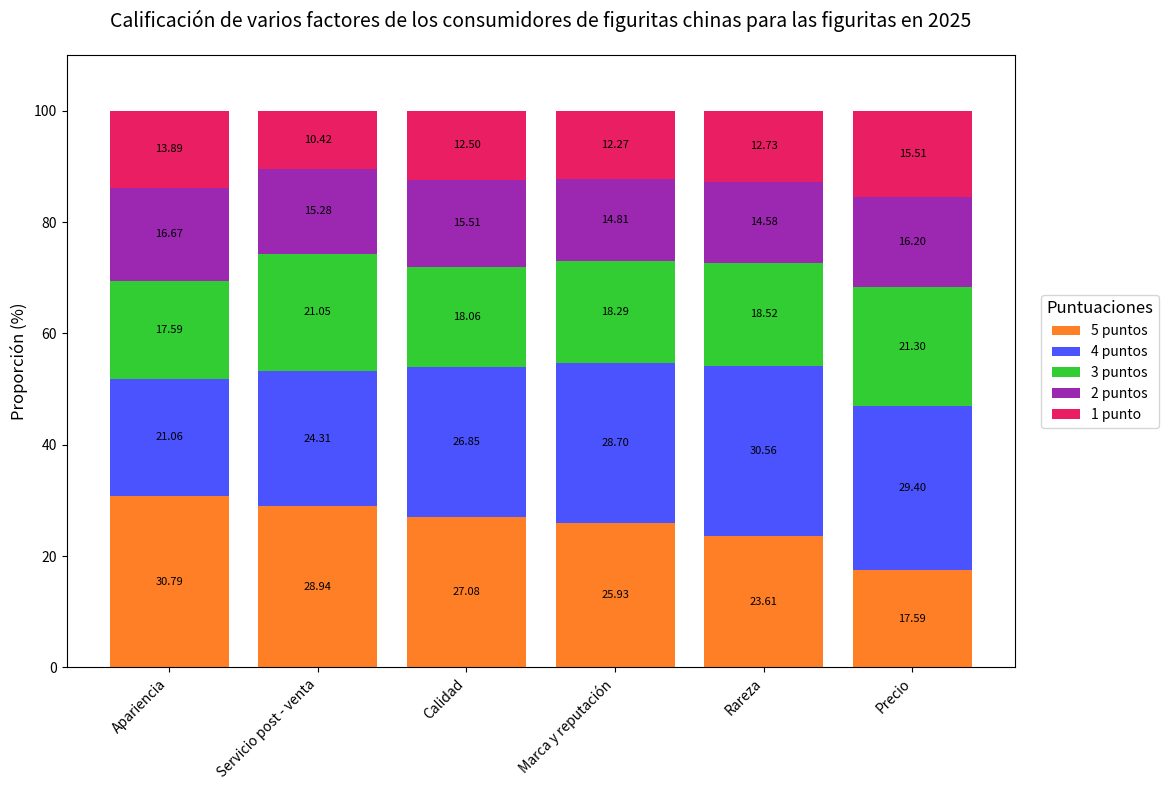

This figure's Python source:
import matplotlib.pyplot as plt
import numpy as np

# Factores
factores = ["Apariencia", "Servicio post - venta", "Calidad", "Marca y reputación", "Rareza", "Precio"]
# Proporción de cada calificación (1 - 5 puntos), en el orden de 5 puntos, 4 puntos, 3 puntos, 2 puntos, 1 punto
datos = np.array([
    [30.79, 21.06, 17.59, 16.67, 13.89],
    [28.94, 24.31, 21.05, 15.28, 10.42],
    [27.08, 26.85, 18.06, 15.51, 12.50],
    [25.93, 28.70, 18.29, 14.81, 12.27],
    [23.61, 30.56, 18.52, 14.58, 12.73],
    [17.59, 29.40, 21.30, 16.20, 15.51]
])

# Colores correspondientes a las puntuaciones
colores = ['#FF7F27', '#4B53FF', '#32CD32', '#9C27B0', '#E91E63']
puntuaciones = ["5 puntos", "4 puntos", "3 puntos", "2 puntos", "1 punto"]

fig, ax = plt.subplots(figsize=(12, 8))
base = np.zeros(len(factores))

for i in range(datos.shape[1]):
    ax.bar(factores, datos[:, i], bottom=base, color=colores[i], label=puntuaciones[i])
    # Agregar anotaciones numéricas
    for j in range(len(factores)):
        ax.text(j, base[j] + datos[j, i] / 2, f'{datos[j, i]:.2f}', ha='center', va='center', fontsize=8)
    base += datos[:, i]

# Configurar图例位置（右侧外侧）
ax.legend(
    loc='center left',  # 图例自身的锚点为左侧中心
    bbox_to_anchor=(1.02, 0.5),  # 锚点位置：右侧边界外2%宽度，垂直居中
    fontsize=10,
    title="Puntuaciones",  # 图例标题
    title_fontsize=12
)

# 其他样式调整
ax.set_ylabel('Proporción (%)', fontsize=12)
ax.set_title('Calificación de varios factores de los consumidores de figuritas chinas para las figuritas en 2025', fontsize=14, pad=20)
plt.xticks(rotation=45, ha='right', fontsize=10)
plt.ylim(0, 110)  # 预留10%空间避免标注溢出顶部
plt.tight_layout()  # 自动调整布局，避免元素重叠
plt.subplots_adjust(right=0.85)  # 调整右侧边距，为图例留出空间
plt.show()
